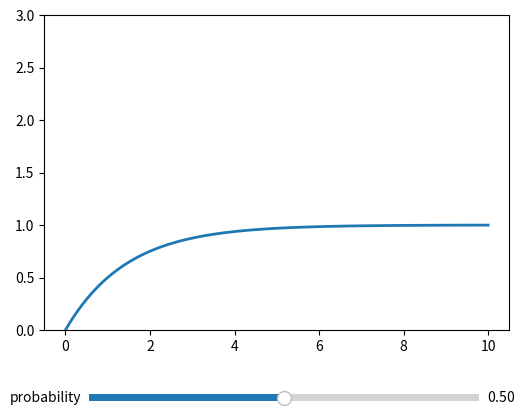

Reproduce this figure in Python.
import matplotlib.pyplot as plt
import numpy as np
from matplotlib.widgets import Slider 

prob = 0.5
t= np.linspace(0, 10, 100)
fig, ax = plt.subplots(figsize=(6, 5))
plt.subplots_adjust(bottom=0.25)
ax.set_ylim(0, 3)
y = 1 - (1 - prob) ** t
l = plt.plot(t, y, lw=2)

ax_slider = plt.axes([0.2, 0.1, 0.65, 0.03])
slider = Slider(ax_slider, 'probability', 0.01, 0.99, valinit=prob)


def update(val):
    prob = slider.val
    l[0].set_ydata(1 - (1 - prob) ** t)
    fig.canvas.draw_idle()

slider.on_changed(update)
plt.show()
